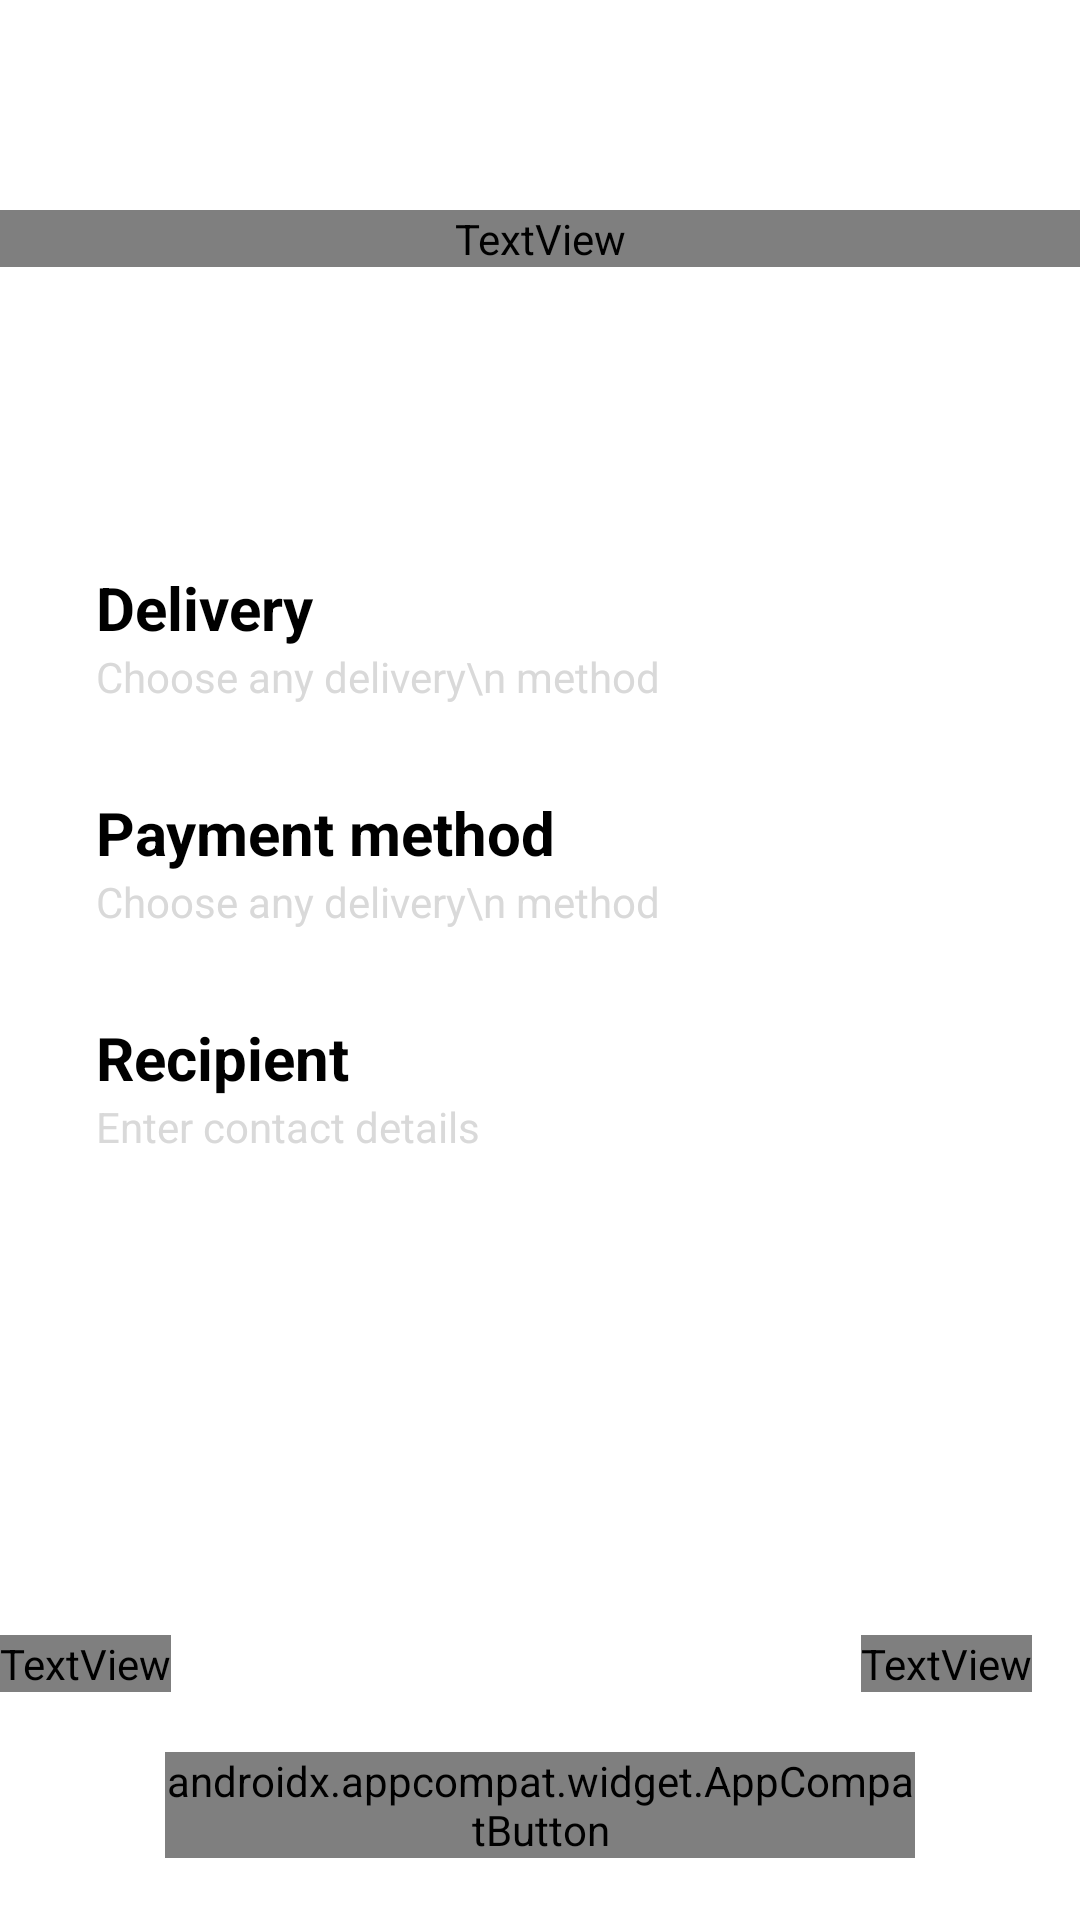

Layout XML and referenced resources for this Android screen:
<!-- AndroidManifest.xml: application theme Theme.DuAnTotNghiep -->
<!-- res/layout/activity_checkout.xml -->
<?xml version="1.0" encoding="utf-8"?>
<LinearLayout xmlns:android="http://schemas.android.com/apk/res/android"
    xmlns:app="http://schemas.android.com/apk/res-auto"
    xmlns:tools="http://schemas.android.com/tools"
    android:layout_width="match_parent"
    android:layout_height="match_parent"
    android:orientation="vertical"
    android:weightSum="12"
    tools:context=".ui.CheckoutActivity">

    <TextView
        android:layout_width="match_parent"
        android:layout_height="wrap_content"
        android:text="@string/checkout"
        android:textSize="30sp"
        android:textColor="#000"
        android:gravity="center"
        android:layout_marginTop="70dp"
        android:fontFamily="@font/inter_bold"
        android:textStyle="bold|normal"/>

    <LinearLayout
        android:layout_width="wrap_content"
        android:layout_height="wrap_content"
        android:orientation="horizontal">

    </LinearLayout>


    <LinearLayout
        android:layout_width="wrap_content"
        android:layout_height="wrap_content"
        android:orientation="vertical"
        android:layout_marginTop="100dp">

<TextView
    android:layout_width="wrap_content"
    android:layout_height="wrap_content"
    android:text="Delivery"
    android:textColor="#000"
    android:textSize="20sp"
    android:textStyle="normal|bold"
    android:layout_marginStart="32dp"/>

<TextView
    android:layout_width="wrap_content"
    android:layout_height="wrap_content"
    android:text="Choose any delivery\n method"
    android:layout_marginStart="32dp"
    android:textStyle="normal"
    android:textColor="#D9D9D9"/>

    <TextView
        android:layout_width="wrap_content"
        android:layout_height="wrap_content"
        android:text="Payment method"
        android:textColor="#000"
        android:textSize="20sp"
        android:textStyle="normal|bold"
        android:layout_marginTop="29dp"
        android:layout_marginStart="32dp"/>

    <TextView
        android:layout_width="wrap_content"
        android:layout_height="wrap_content"
        android:text="Choose any delivery\n method"
        android:layout_marginStart="32dp"
        android:textStyle="normal"
        android:textColor="#D9D9D9"/>

    <TextView
        android:layout_width="wrap_content"
        android:layout_height="wrap_content"
        android:text="Recipient"
        android:textColor="#000"
        android:textSize="20sp"
        android:textStyle="normal|bold"
        android:layout_marginTop="29dp"
        android:layout_marginStart="32dp"/>

    <TextView
        android:layout_width="wrap_content"
        android:layout_height="wrap_content"
        android:text="Enter contact details"
        android:layout_marginStart="32dp"
        android:textStyle="normal"
        android:textColor="#D9D9D9"/>

    </LinearLayout>

    <LinearLayout
        android:layout_marginTop="160dp"
        android:layout_width="match_parent"
        android:layout_height="wrap_content"
        android:orientation="horizontal">

        <TextView
            android:layout_width="wrap_content"
            android:layout_height="wrap_content"
            android:text="Total"
            android:textStyle="bold"
            android:textSize="25dp"
            android:fontFamily="@font/inter_bold"/>

        <TextView
            android:id="@+id/tv_product_price"
            android:layout_width="wrap_content"
            android:layout_height="wrap_content"
            android:layout_marginLeft="230dp"
            android:fontFamily="@font/inter_bold"
            android:text="Price here"
            android:textColor="@android:color/holo_red_light"
            android:textSize="20dp"
            android:textStyle="bold" />


    </LinearLayout>


    <androidx.appcompat.widget.AppCompatButton
        android:layout_width="250dp"
        android:layout_height="wrap_content"
        android:layout_gravity="center"
        android:layout_marginTop="20dp"
        android:background="@color/black"
        android:fontFamily="@font/inter_bold"
        android:text="Checkout"
        android:textColor="@color/white"
        android:textStyle="bold" />



</LinearLayout>
<!-- resources referenced by this layout -->
<resources>
  <color name="black">#FF000000</color>
  <color name="white">#FFFFFFFF</color>
  <string name="checkout">Checkout</string>
  <style name="Theme.DuAnTotNghiep" parent="Base.Theme.DuAnTotNghiep" />
  <style name="Base.Theme.DuAnTotNghiep" parent="Theme.MaterialComponents.DayNight.NoActionBar">
          
   <item name="colorPrimaryDark">@color/white</item> --&gt;
      </style>
</resources>
